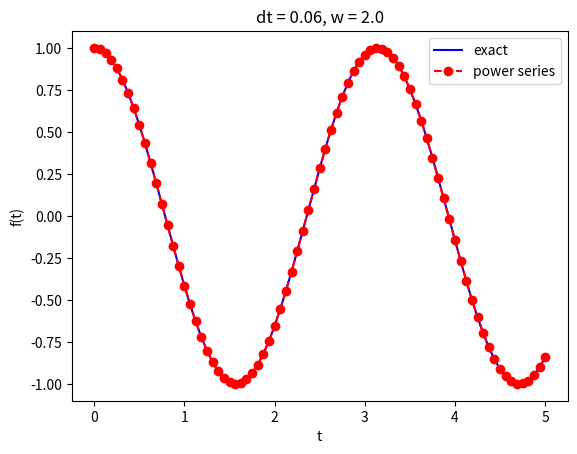

Source code (Python):
#!/usr/bin/env python

import numpy as np
import matplotlib.pyplot as plt
import argparse

parser = argparse.ArgumentParser()
parser.add_argument("--I", type = float, default = 1, help = "Initial position")
parser.add_argument("--w", type= float, default = 2.0, help = "omega")
parser.add_argument("--T", type = int, default = 5, help = "time of osciallation in integer unit")
parser.add_argument("--num_periods" , type = int, default = 10, help= "Number of discrete time steps")

# parser.add_argument("--Terms", type = int, default = 1, help = "number of terms for the power series")

args = parser.parse_args()

initial_pos, omega, T , Nt = args.I, args.w, args.T , args.num_periods




time = np.linspace(0,T, Nt+1)
time_step = time[0]-time[1]


def exact(x0, time):
    return x0 * np.cos(omega * time)

def numerical(x0, t,dt):

    u = np.zeros(len(t))

    u[0] = x0 #set intial posistion
    u[1] = u[0] + 0.5 * (dt * omega)**2 * u[0] #find 1st function steps

    for i in range(1,Nt):
        u[i+1] = 2 * u[i] - u[i-1] - (dt * omega)**2 * u[i]


    return u



def power_series(x0,T,omega,tol = 1e-40):
    solution = 0
    dt = min(1/abs(omega), T/10, 0.25)  #chooses a small time step
    print(f"dt = {dt}")
    m = int(T/dt) # number of steps
    print(f"number of iterations = {m}")

    Omega_squared= omega**2
    while True:

        t = np.linspace(0,T,m+1)
        print(t)
        print(f"size t = {len(t)}")
        a = np.zeros(m+3) #extra 3 terms cuz we are working with a[i+2]
        print(f"size a = {len(a)}")
        a[0] = x0
        a[1] = 0

        for i in range(0,m+1, 2):
            print(i)
            a[i+2] = -Omega_squared * a[i] / ((i+2) * (i+1))

        tail_remainder = np.abs(a[-1] * t[-1] /(1 - t[-3]))
        print(f"caluclated tail remaineder = {tail_remainder}")
        if tail_remainder < tol:
            print("Tail is below the tol")
            break
        print("Tail is larger than tol and time step is halved")
        dt = 0.5 * dt
        m = int(T/dt)


    t_power = np.ones(len(t))
    for i in range(0,m+1,2):
        print(f"iter = {i}")
        if i>0:
            t_power *= t*t
        solution += a[i] * t_power

    return solution, t




def visualize(u,t,x0,omega, numerial_type):

    plt.figure()

    t_fine = np.linspace(0,t[-1], 1001) #creates a very fine mesh
    u_e = exact(x0, t_fine)
    plt.plot(t_fine, u_e, 'b-', label = "exact")

    if numerial_type == 0:
        plt.plot(t, u, 'r--o', label = "Forward euler")

    elif numerial_type == 1:
        plt.plot(t, u, 'r--o', label = "power series")

    plt.legend()
    plt.xlabel('t')
    plt.ylabel('f(t)')
    dt = t[1]-t[0]
    plt.title(f'dt = {dt:.2f}, w = {omega}')
    plt.show()


#Forward_euler = numerical(initial_pos, time , time_step)
Series, time_series = power_series(initial_pos,T,omega)

#visualize(Forward_euler,time,initial_pos, 0)
visualize(Series, time_series, initial_pos, omega,  1)
